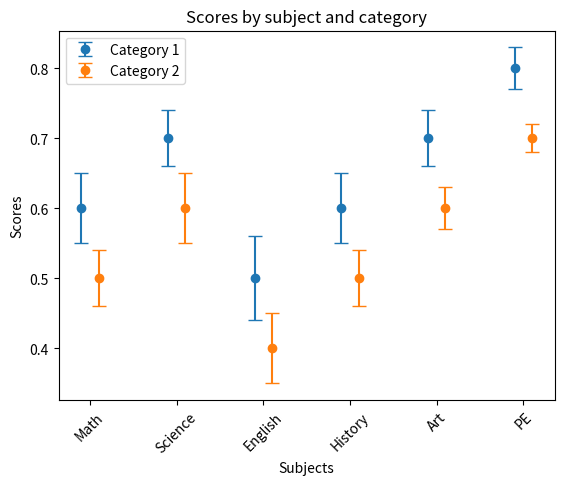

Source code (Python): (Note: this script raises an exception after producing the figure.)
import matplotlib.pyplot as plt
import pandas as pd
import numpy as np
import os

# Create a pandas DataFrame with the data
data = {
    'Subjects': ['Math', 'Science', 'English', 'History', 'Art', 'PE'],
    'Category1_Means': [0.6, 0.7, 0.5, 0.6, 0.7, 0.8],
    'Category2_Means': [0.5, 0.6, 0.4, 0.5, 0.6, 0.7],
    'Category1_Errors': [0.05, 0.04, 0.06, 0.05, 0.04, 0.03],
    'Category2_Errors': [0.04, 0.05, 0.05, 0.04, 0.03, 0.02]
}

df = pd.DataFrame(data)

# Extract the data for plotting
subjects = df['Subjects']
category1_means = df['Category1_Means']
category2_means = df['Category2_Means']
category1_errors = df['Category1_Errors']
category2_errors = df['Category2_Errors']

# X locations for the groups
x = np.arange(len(subjects))

# Create a figure and axis
fig, ax = plt.subplots()

# Plot error bars for category 1
ax.errorbar(x - 0.1, category1_means, yerr=category1_errors, fmt='o', label='Category 1', capsize=5)

# Plot error bars for category 2
ax.errorbar(x + 0.1, category2_means, yerr=category2_errors, fmt='o', label='Category 2', capsize=5)

# Add some text for labels, title and custom x-axis tick labels, etc.
ax.set_xlabel('Subjects')
ax.set_ylabel('Scores')
ax.set_title('Scores by subject and category')
ax.set_xticks(x)
ax.set_xticklabels(subjects)
ax.legend()

# rotate x
ax.set_xticklabels(subjects, rotation=45)

print(df)

# Save the plot
save_path = 'test'
plt.savefig(os.path.join(save_path, 'aggr_accuracy.png'))
